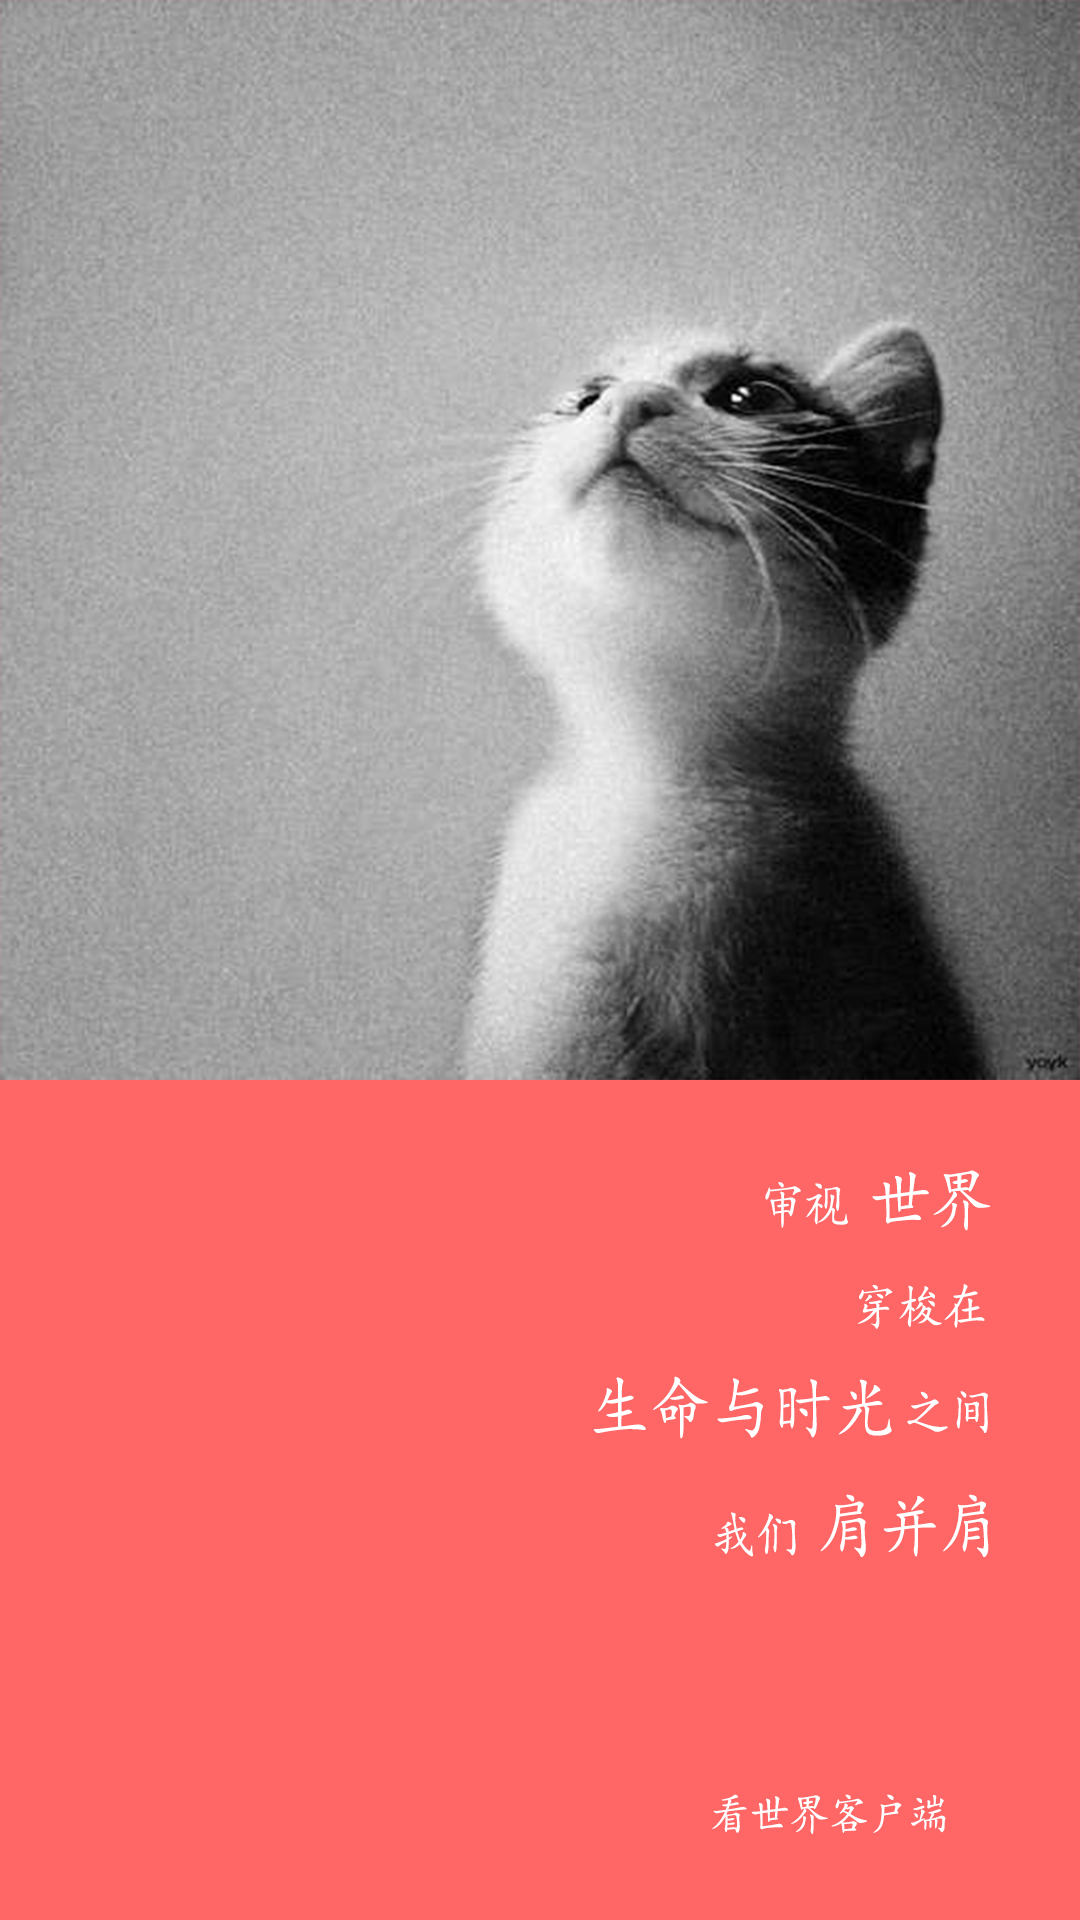

Write the Android layout XML for this screen, with the resource values it uses.
<!-- AndroidManifest.xml: application theme AppTheme -->
<!-- res/layout/activity_welcome.xml -->
<?xml version="1.0" encoding="utf-8"?>
<LinearLayout
    xmlns:android="http://schemas.android.com/apk/res/android"
    android:orientation="vertical"
    android:layout_width="match_parent"
    android:layout_height="match_parent">
    <ImageView
        android:layout_width="match_parent"
        android:layout_height="match_parent"
        android:src="@mipmap/wel"
        android:scaleType="fitXY"/>
</LinearLayout>
<!-- resources referenced by this layout -->
<resources>
  <!-- mipmap wel: png bitmap (mipmap-xxhdpi, 628275 bytes) -->
  <style name="AppTheme" parent="android:Theme.Material.Light.NoActionBar">
          
      </style> here
</resources>
